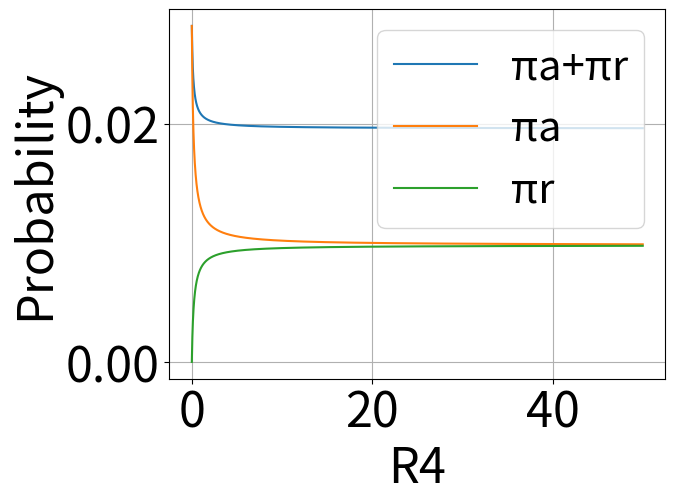

This chart was generated by the following Python code:
import numpy as np
import pandas as pd
import scipy.stats as ss
import scipy as sp
import matplotlib.pyplot as plt
from matplotlib import pyplot as plt



def get_transition_matrix(
        r1,
        r_1,
        r2,
        r_2,
        r3,
        r4,
        lambd
):

    d1 = -r2-r_1
    d2 = -r_2-r2-r4-lambd
    d3 = -r_2-r4-lambd
    d4 = -r3
    d5 = -r1

    Q = np.array([[d1,r2,0,0,r_1],
                  [r_2,d2,r2,r4,lambd],
                  [0, r_2, d3, r4, lambd],
                  [r3,0,0,d4,0],
                  [r1,0,0,0,d5]])
    return Q

def is_steady_state(state, Q):

    return np.allclose((state @ Q), 0)


def obtain_steady_state_with_matrix_exponential(Q, max_t=100):
    """
      Solve the defining differential equation until it converges.
      - Q: the transition matrix
      - max_t: the maximum time for which the differential equation is solved at each attempt.
      """
    dimension = Q.shape[0]
    state = np.ones(dimension) / dimension

    while not is_steady_state(state=state, Q=Q):
        state = state @ sp.linalg.expm(Q * max_t)

    return state

QQ = get_transition_matrix(0.1, 0.1, 0.1, 0.1, 0.1, 0.1, 0.1)
#QQ1 = get_transition_matrix(0.1, 0.01, 0.5, 0.7, 0.1, 0.07, 0.07)
#QQ2 = get_transition_matrix(0.1, 0.01, 0.5, 0.7, 0.1, 0.05, 0.05)
#print(QQ)
v = obtain_steady_state_with_matrix_exponential(QQ)
#v1 = obtain_steady_state_with_matrix_exponential(QQ1)
#v2 = obtain_steady_state_with_matrix_exponential(QQ2)
print('Same rate',v)
#print('Same lambd/r4',v1)
#print('Diff lambd/r4',v2)
print(is_steady_state(v,QQ))
#print(is_steady_state(v1,QQ1))
#print(is_steady_state(v2,QQ2))

t = np.linspace(0,60)
#print(t)
#"=======================Estado Inicial=======================================")
v_inicial = np.transpose([1,0,0,0,0])
tot_inicial = []
inop_i =[]
for i in range(len(t)):
    p = v_inicial.dot(sp.linalg.expm(QQ * t[i]))
    tot_inicial.append(p)
np.array(tot_inicial)
df_inicial = pd.DataFrame(tot_inicial)

'''''''''
plt.plot(t, df_inicial[0], label='0')
plt.plot(t, df_inicial[1], label='1')
plt.plot(t, df_inicial[2], label='2')
plt.plot(t, df_inicial[3], label='Reju')
plt.plot(t, df_inicial[4], label='Ataque')
plt.xlabel('Time', fontsize= 24)
plt.ylabel('State Probability', fontsize= 24)
plt.legend(fontsize= 24)
plt.tick_params(labelsize=24)
plt.show()
'''
#"=======================Estado 1======================================="
tot_1 = []
v_1 = np.transpose([0,1,0,0,0])
for i in range(len(t)):
    p_1 = v_1.dot(sp.linalg.expm(QQ * t[i]))
    tot_1.append(p_1)
np.array(tot_1)
df_1 = pd.DataFrame(tot_1)
'''''''''
plt.plot(t, df_1[0], label='0')
plt.plot(t, df_1[1], label='1')
plt.plot(t, df_1[2], label='2')
plt.plot(t, df_1[3], label='Rejuv')
plt.plot(t, df_1[4], label='Ataque')
plt.xlabel('Time', fontsize= 24)
plt.ylabel('State Probability', fontsize= 24)
plt.legend(fontsize= 24)
plt.tick_params(labelsize=24)
plt.show()
'''
#"=======================Estado 2======================================="
tot_2 = []
v_2 = np.transpose([0,0,1,0,0])
for i in range(len(t)):
    p_2 = v_2.dot(sp.linalg.expm(QQ * t[i]))
    tot_2.append(p_2)
np.array(tot_2)
df_2 = pd.DataFrame(tot_2)
'''''''''
plt.plot(t, df_2[0], label='0')
plt.plot(t, df_2[1], label='1')
plt.plot(t, df_2[2], label='2')
plt.plot(t, df_2[3], label='Rejuv')
plt.plot(t, df_2[4], label='Ataque')
plt.xlabel('Time', fontsize= 24)
plt.ylabel('State Probability', fontsize= 24)
plt.legend(fontsize= 24)
plt.tick_params(labelsize=24)
plt.show()
'''

#"=======================Rejuv======================================="
v_R = np.transpose([0,0,0,1,0])
tot_rejuv = []
for i in range(len(t)):
    p_R = v_R.dot(sp.linalg.expm(QQ * t[i]))
    tot_rejuv.append(p_R)
np.array(tot_rejuv)
df_rejuv = pd.DataFrame(tot_rejuv)
'''''''''
plt.plot(t, df_rejuv[0], label='0')
plt.plot(t, df_rejuv[1], label='1')
plt.plot(t, df_rejuv[2], label='2')
plt.plot(t, df_rejuv[3], label='Rejuv')
plt.plot(t, df_rejuv[4], label='Ataque')
plt.xlabel('Time', fontsize= 24)
plt.ylabel('State Probability', fontsize= 24)
plt.legend(fontsize= 24)
plt.tick_params(labelsize=24)
plt.show()
'''''
#"=======================Ataque======================================="
v_A = np.transpose([0,0,0,0,1])
tot_Ataque = []
for i in range(len(t)):
    p_A = v_A.dot(sp.linalg.expm(QQ * t[i]))
    tot_Ataque.append(p_A)
np.array(tot_Ataque)
df_Ataque = pd.DataFrame(tot_Ataque)
'''''''''
plt.plot(t, df_Ataque[0], label='0')
plt.plot(t, df_Ataque[1], label='1')
plt.plot(t, df_Ataque[2], label='2')
plt.plot(t, df_Ataque[3], label='Rejuv')
plt.plot(t, df_Ataque[4], label='Ataque')
plt.xlabel('Time', fontsize=24)
plt.ylabel('State Probability', fontsize=24)
plt.legend(fontsize= 24)
plt.tick_params(labelsize=24)
plt.show()


fig, ((ax1, ax2), (ax3, ax4)) = plt.subplots(2, 2)
#fig.suptitle('Horizontally stacked subplots')
ax1.plot(t, df_inicial[0])
ax1.plot(t, df_inicial[1])
ax1.plot(t, df_inicial[2])
ax1.plot(t, df_inicial[3])
ax1.plot(t, df_inicial[4])
ax2.plot(t, df_1[0])
ax2.plot(t, df_1[1])
ax2.plot(t, df_1[2])
ax2.plot(t, df_1[3])
ax2.plot(t, df_1[4])
ax3.plot(t, df_2[0])
ax3.plot(t, df_2[1])
ax3.plot(t, df_2[2])
ax3.plot(t, df_2[3])
ax3.plot(t, df_2[4])
ax4.plot(t, df_rejuv[0])
ax4.plot(t, df_rejuv[1])
ax4.plot(t, df_rejuv[2])
ax4.plot(t, df_rejuv[3])
ax4.plot(t, df_rejuv[4])
#ax5.plot(t, df_Ataque[0])
#ax5.plot(t, df_Ataque[1])
#ax5.plot(t, df_Ataque[2])
#ax5.plot(t, df_Ataque[3])
#ax5.plot(t, df_Ataque[4])
#plt.legend(fontsize= 24)
#plt.tick_params(ax1, ax2,ax3,ax4,labelsize=24)
plt.show()
'''''
r4 = []
Ur4 = []
piA_r4 = []
piR_r4 = []
for i in range(5000):
    Qr4 = get_transition_matrix(1, 0.01, 0.1, 0.1, 10, i*0.01, 0.05)
    v_eq= obtain_steady_state_with_matrix_exponential(Qr4)
    r4.append(i*0.01)
    Ur4.append((v_eq[3]) + (v_eq[4]))
    piR_r4.append(v_eq[3])
    piA_r4.append(v_eq[4])
#print(r4)
#print(Ur4)
print(piR_r4)
print(piA_r4)

plt.plot(r4, Ur4, label='πa+πr')
plt.plot(r4,piA_r4, label='πa')
plt.plot(r4,piR_r4, label='πr')
plt.xlabel('R4', fontsize=35)
plt.ylabel('Probability', fontsize=35)
plt.grid()
plt.legend(fontsize=30)
plt.tick_params(labelsize=35)
plt.show()
'''''''''
inop_i = []
ri_inop = []
inop_1 = []
inop_2 = []
inop_r = []
inop_a = []
for i in range(len(df_inicial)):
    inop_i.append((df_inicial[3][i]) + (df_inicial[4][i]))
    inop_1.append((df_1[3][i]) + (df_1[4][i]))
    inop_2.append((df_2[3][i]) + (df_2[4][i]))
    inop_r.append((df_rejuv[3][i]) + (df_rejuv[4][i]))
    inop_a.append((df_Ataque[3][i]) + (df_Ataque[4][i]))

plt.plot(t, inop_i, label='inop_i')
#plt.plot(t, inop_1, label='inop_1')
#plt.plot(t, inop_2, label='inop_2')
#plt.plot(t, inop_r, label='inop_r')
#plt.plot(t, inop_a, label='inop_a')
plt.legend()
plt.show()

plt.plot(t, df_inicial[3], label='inop_r')
plt.plot(t, df_inicial[4], label='inop_a')
plt.legend()
plt.show()
'''''

#(1, 0.01, 0.1, 0.01, 5, i*0.01, 0.02)
#(0.5, 0.01, 0.1, 0.01, 0.5, i*0.01, 0.05)
#(0.1, 0.1, 0.1, 0.1, 0.1, i*0.01, 0.1)
#(1, 0.05, 0.1, 0.05, 1, i*0.01, 0.05)